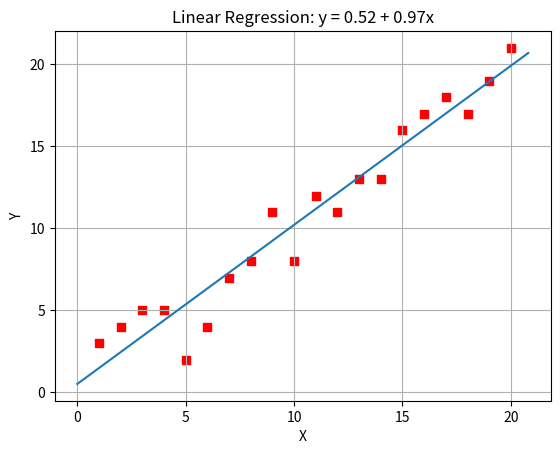

Write the Python code that produced this figure.
import numpy as np
from numpy import ones, arange, array, hstack, dot
import matplotlib.pyplot as plt

m = 20

x0 = ones((m, 1))
x1 = arange(1, m+1).reshape(m, 1)
X = hstack((x0, x1))

Y = array([
    3, 4, 5, 5, 2, 4, 7, 8, 11, 8, 12,
    11, 13, 13, 16, 17, 18, 17, 19, 21
]).reshape(m, 1)

alpha = 0.01

def cost_function(theta, X, Y):
    diff = dot(X, theta) - Y
    return (1/(2*m)) * dot(diff.T, diff)

def gradient_function(theta, X, Y):
    diff = dot(X, theta) - Y
    return (1/m) * dot(X.T, diff)

def gradient_descent(X, Y, alpha):
    theta = array([1,1]).reshape(2,1)
    gradient = gradient_function(theta, X, Y)
    while not all(abs(gradient) <= 1e-5):
        theta = theta - alpha * gradient
        gradient = gradient_function(theta, X, Y)
    return theta

optimal = gradient_descent(X, Y, alpha)
print('optimal:', optimal)
print('cost function:', cost_function(optimal, X, Y)[0][0])

def plot(X, Y, theta):
    ax = plt.subplot(111)
    ax.scatter(X[:, 1], Y, s=30, c="red", marker="s")
    plt.xlabel("X")
    plt.ylabel("Y")
    x = arange(0, 21, 0.2)
    y = theta[0] + theta[1] * x
    ax.plot(x, y)
    plt.title(f"Linear Regression: y = {theta[0][0]:.2f} + {theta[1][0]:.2f}x")
    plt.grid(True)
    plt.show()

# 调用plot函数显示图像
plot(X, Y, optimal)